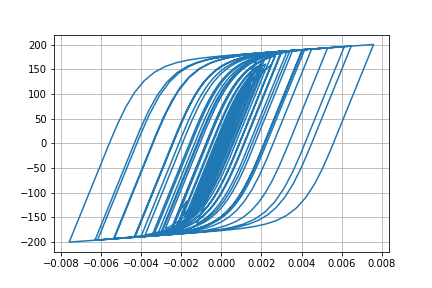

Source data for this figure (header and first rows):
Desplacment, Force
0.0, 0.0
5.699290389293547e-07, 0.05699
2.5088624382732483e-06, 0.2509
6.334015306614087e-06, 0.6334
1.2466155236657581e-05, 1.247
2.083980716662955e-05, 2.084
3.0869263289000816e-05, 3.087
4.171433303110533e-05, 4.171
5.2567416379002485e-05, 5.255
6.290105908513843e-05, 6.288
7.250425367321244e-05, 7.247
8.132011536994433e-05, 8.127
8.925152069413146e-05, 8.918
9.610588797149468e-05, 9.602
0.0001017, 10.16
0.0001062, 10.61
0.0001097, 10.96
0.000113, 11.28
0.0001165, 11.63
0.0001208, 12.06
0.0001258, 12.56
0.000131, 13.08
0.0001356, 13.54
0.0001387, 13.84
0.0001394, 13.92
0.0001372, 13.7
0.000132, 13.17
0.0001237, 12.35
0.0001129, 11.26
9.996449201988196e-05, 9.97
8.549140146599256e-05, 8.523
6.989743550318363e-05, 6.964
5.356612265799958e-05, 5.331
3.677193558328952e-05, 3.651
1.9622451831848736e-05, 1.936
2.0694017485337888e-06, 0.1808
-1.6274809290460185e-05, -1.654
-3.608235743463839e-05, -3.634
-5.8195009729241055e-05, -5.844
-8.341522312624891e-05, -8.362
-0.0001121, -11.23
-0.0001442, -14.42
-0.0001789, -17.86
-0.0002151, -21.44
-0.0002511, -24.99
-0.0002851, -28.32
-0.0003153, -31.26
-0.0003401, -33.66
-0.0003586, -35.45
-0.0003713, -36.67
-0.0003791, -37.42
-0.0003841, -37.9
-0.0003879, -38.26
-0.0003918, -38.63
-0.0003965, -39.09
-0.0004024, -39.65
-0.0004096, -40.33
-0.0004181, -41.15
-0.0004283, -42.12
-0.0004401, -43.23
... 2,941 more rows
